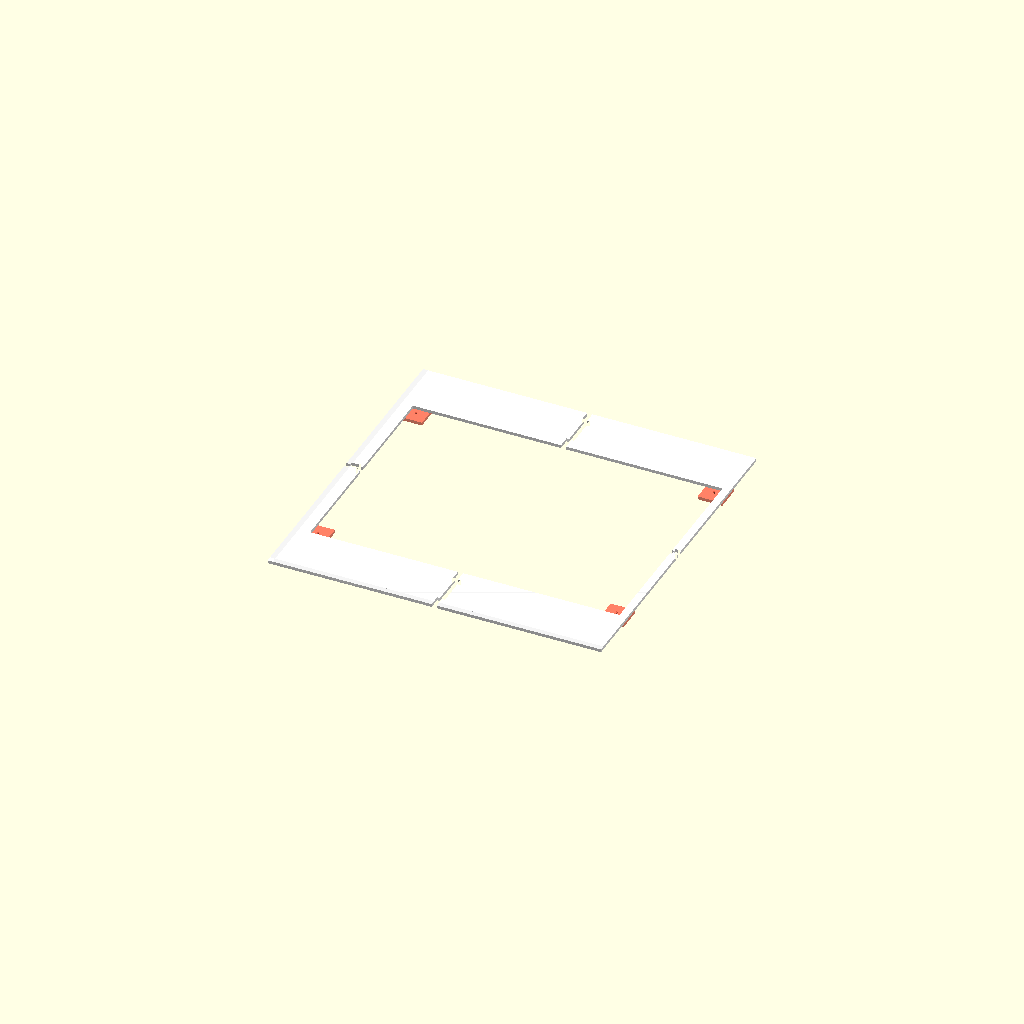
Cell 1: the model at its default parameters.
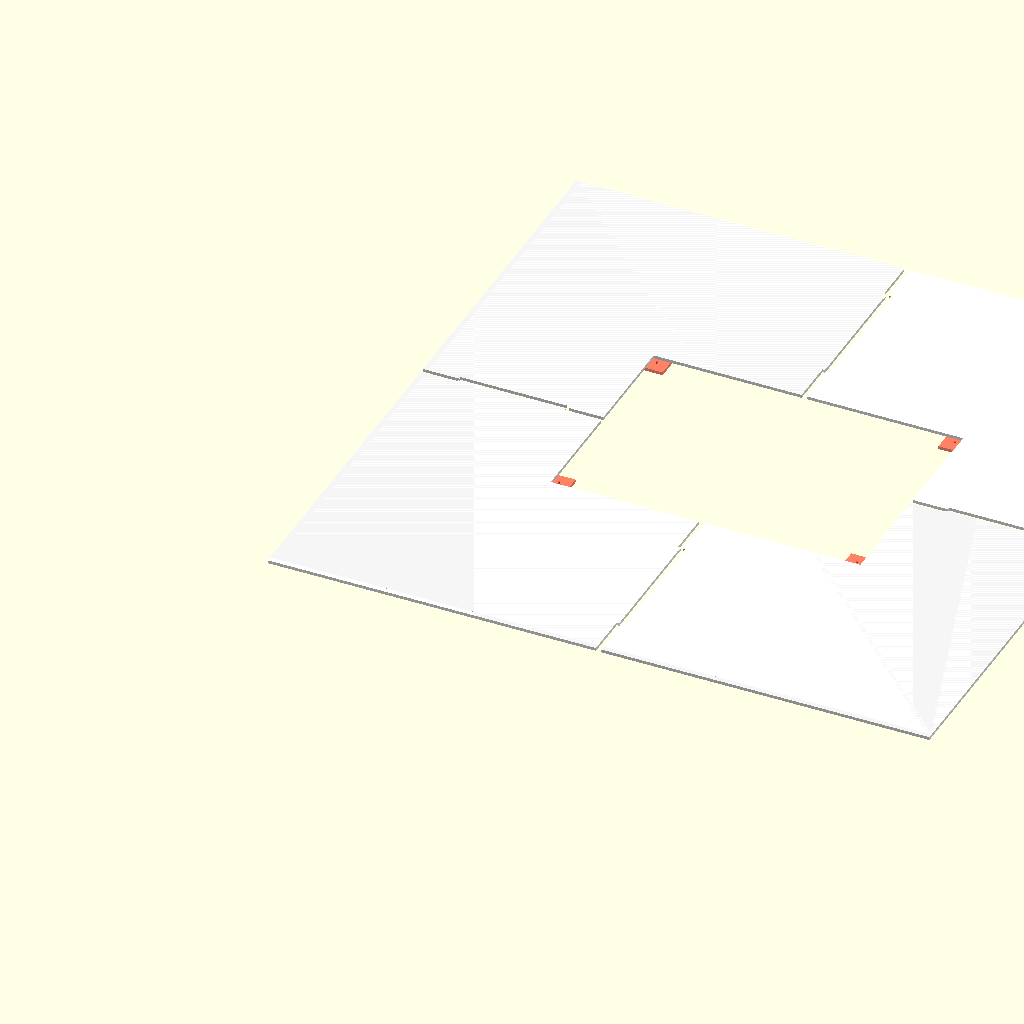
Cell 2: the same model with frame_size = 640.
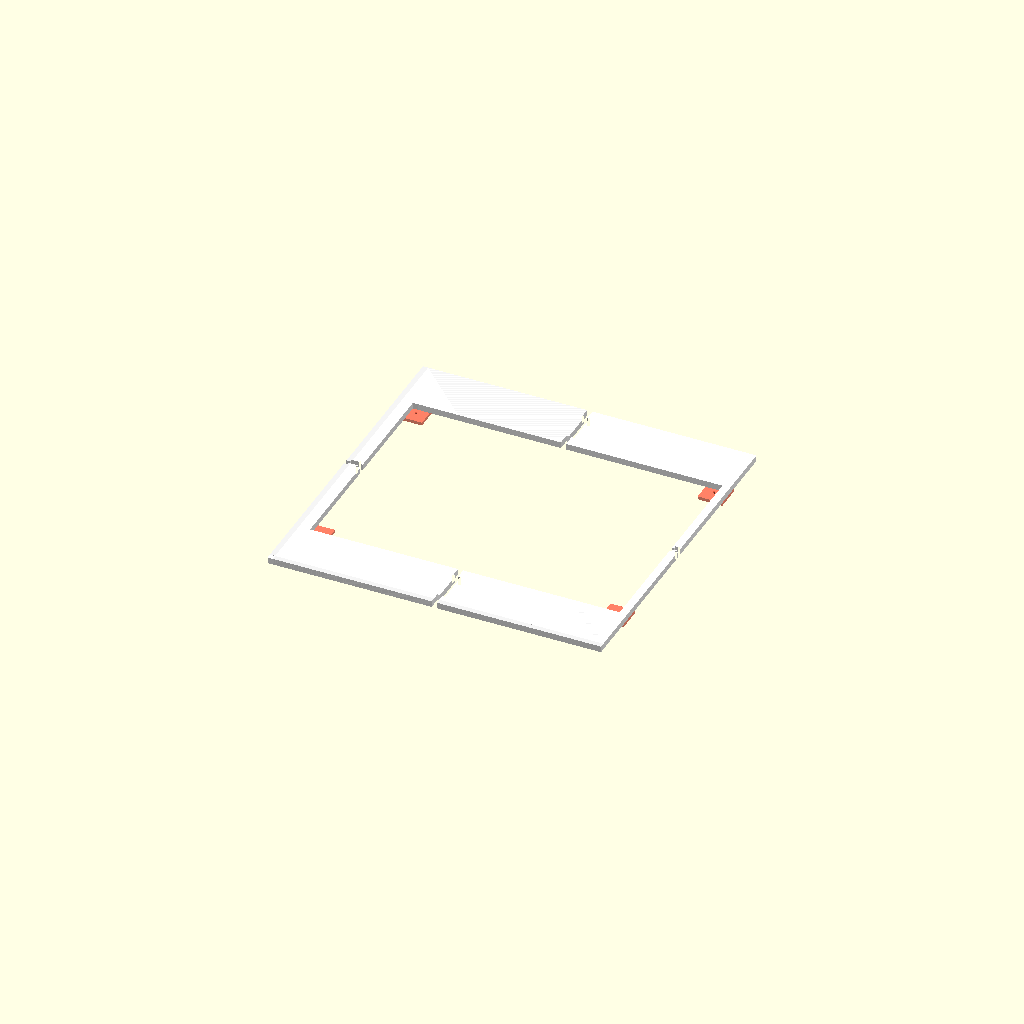
Cell 3 — plate_thickness set to 6, the other parameters unchanged.
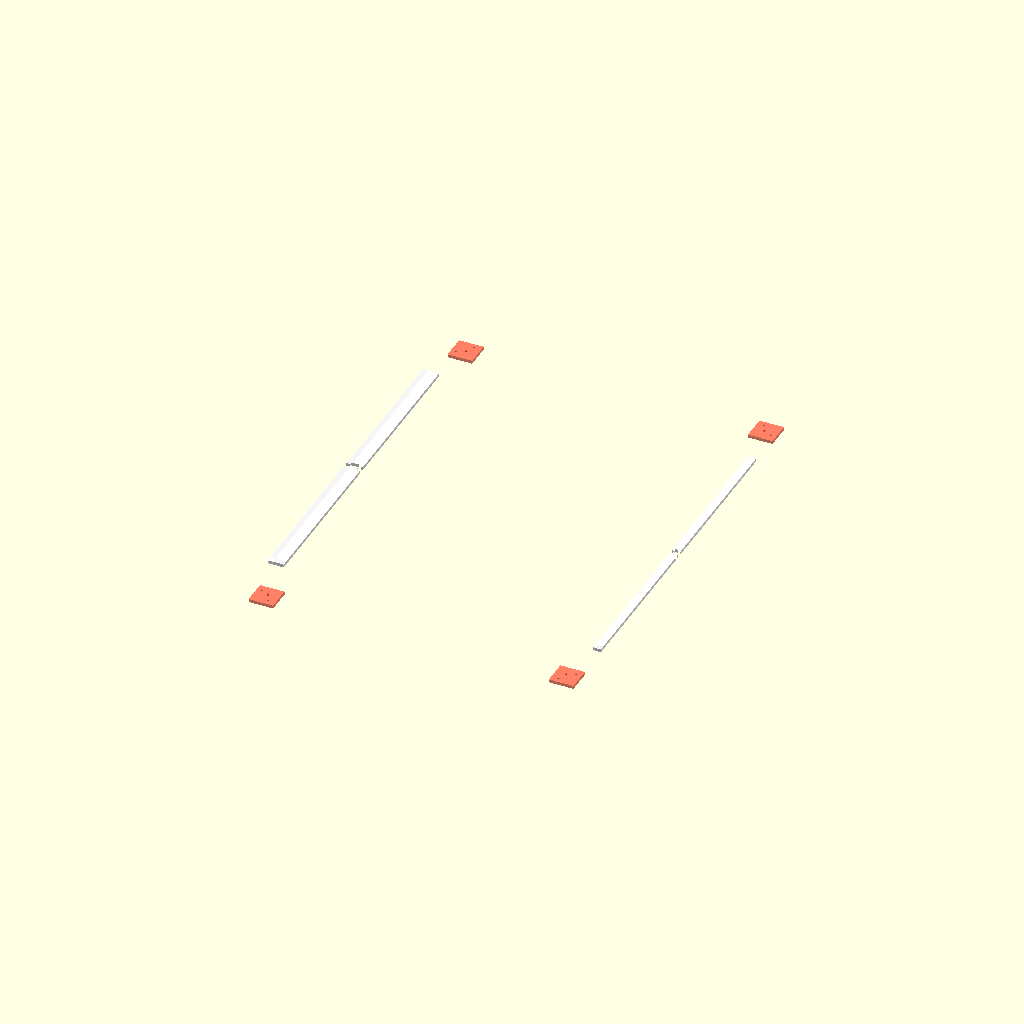
Cell 4: board_height = 420 (everything else at default).
One fixed orthographic camera (rotation 55°, 0°, 25°; colour scheme Cornfield) for every cell.
The OpenSCAD source (frame/frame-assembly.scad):
// IKEA 32x32cm frame — two-part 3D printed backplate for Inky Impression 13.3"
// All dimensions in mm
//
// === Assembly (front to back) ===
// 1. IKEA frame (glass + wood border)
// 2. Paper mat with 200x200mm opening (original IKEA mat, reused)
// 3. Display board (screen faces forward through mat opening)
// 4. 3D printed backplate (this model — two parts, replaces original hardboard)
// 5. IKEA metal clips (original clips hold everything in the frame)
//
// === Two-part design ===
// The backplate is two separate prints, glued together:
//
// Part 1: Backplate plate (3mm flat)
//   - 320x320mm, 3mm thick, with a through-hole for the board (296.7x210mm).
//   - Replaces the original IKEA hardboard, same 3mm thickness.
//   - IKEA metal clips grip the outer edges.
//   - Split into 4 quadrants with dovetail joints for the 180x180mm print bed.
//   - Print front-face down.
//
// Part 2: Corner brackets (4 pieces, glued to plate back)
//   - Each bracket has a flat base (3mm, glues to plate back) that overlaps
//     the through-hole corner, forming the ledge the board sits on.
//   - Board drops into the through-hole and rests on the base; its front
//     face is flush with the plate front face (both 3mm thick).
//   - Knobs (ø1.9mm, 1.2mm tall) project from the base top into the board's
//     mounting holes for board alignment.
//   - Registration pins: 2 knobs on the plate back + 2 matching holes in each
//     bracket base align the bracket for gluing without the board in place.
//   - Print base-down — no support needed.
//   - Each bracket fits the 180x180mm print bed individually.
//
// Cross-section at a corner:
//
//   mat / front face (top)
//   ────────────┐         ┌────── plate front face
//               │ plate   │ board (3mm, flush with plate front)
//   ──────●─────┘ 3mm   ● │ ← knob (into board mounting hole)
//         ○ ┌─────────────┤
//           │ bracket base (glued to plate back)
//           └─────────────┘
//   ● = registration pin (plate knob into bracket hole)
//   ○ = registration hole in bracket
//
// === Print constraints ===
// Printer: Bambu Lab A1 Mini, build volume 180x180x180mm.
// Nozzle: 0.4mm. Layer height: 0.20mm.
//
// Nozzle rules of thumb (0.4mm):
//   - Minimum wall: 0.8mm (2 perimeters), comfortable: 1.2mm (3 perimeters)
//   - Minimum gap (clearance): 0.4mm (1 nozzle width) to avoid bridging
//   - Features < 2mm may lose detail; features < 0.8mm won't print
//
// The 320x320mm plate is split into 4 interlocking quadrants (~160x160mm each)
// with dovetail edges for assembly.
//
// === Export ===
// print_part selects what to render for STL export:
//   0 = assembly view (default)
//   1–4 = plate quadrant (BL, BR, TL, TR)
//   5 = all 4 corner brackets
//
// Generate preview PNG:
//   xvfb-run -a openscad --imgsize 1024,1024 --autocenter --viewall --colorscheme BeforeDawn -o frame-assembly.png frame-assembly.scad
//
// Export all STLs:
//   for p in 1 2 3 4; do xvfb-run -a openscad -D "print_part=$p" -o quadrant$p.stl frame-assembly.scad; done
//   xvfb-run -a openscad -D "print_part=5" -o brackets.stl frame-assembly.scad
//
// IMPORTANT: After any change to this file, re-run the PNG and STL export
// commands above to keep the generated files in sync.

// --- IKEA Frame ---
// LOMVIKEN 32x32 cm, black
// https://www.ikea.com/de/de/p/lomviken-rahmen-schwarz-00335852/
frame_size = 320.00;
plate_thickness = 3.0;

// Mat opening (centered in frame)
mat_opening = 200.00;

// --- Display board (Pimoroni Inky Impression 13.3") ---
board_width  = 296.70;
board_height = 210.00;
board_thickness = 3.0;

// Corner mounting holes
hole_inset    = 3.00;
hole_diameter = 2.7;

// Corner rounding (estimated, not dimensioned in schematic)
corner_radius = 2.0;

// Viewable area (not centered on board — connector side has more margin)
viewable_width  = 270.40;
viewable_height = 202.80;
viewable_x = 9.00;
viewable_y = (board_height - viewable_height) / 2;

// --- Board positioning (viewable area centered in mat opening) ---
viewable_center_x = viewable_x + viewable_width / 2;
viewable_center_y = viewable_y + viewable_height / 2;
mat_center = frame_size / 2;
board_x = mat_center - viewable_center_x; // 15.80
board_y = mat_center - viewable_center_y; // 55.00

// --- Corner brackets ---
bracket_base = 3.0;            // base thickness (glued to plate back)
bracket_pad  = 14.0;           // base overlap onto board area (through-hole)
bracket_rim  = 10.0;           // base overlap onto plate area (glue surface)

// Alignment knobs (board mounting holes)
knob_diameter = 1.9;
knob_height   = 1.2;

// Registration pins (plate-to-bracket alignment for gluing)
// Two pins per corner, one in each arm of the L-shaped rim area.
function reg_pin_positions(cx, cy) = [
    [(cx == 0) ? bracket_rim / 2 : bracket_pad + bracket_rim / 2,
     (cy == 0) ? bracket_rim + bracket_pad / 2 : bracket_pad / 2],
    [(cx == 0) ? bracket_rim + bracket_pad / 2 : bracket_pad / 2,
     (cy == 0) ? bracket_rim / 2 : bracket_pad + bracket_rim / 2]
];

// --- Dovetail interlock ---
// Trapezoidal (dovetail) tabs: narrower at the base, wider at the tip.
// Once assembled from above (Z axis), the angled sides prevent separation
// in both X and Y. Only Z separation is possible — blocked by IKEA clips.
//
// All tab dimensions are derived from just two ratios plus the border width:
//   dovetail_angle — taper half-angle (consistent interlock across all joints)
//   tab_fill       — fraction of border width used by the slot tip
//
// Formula per border:
//   tab_tip  = border × tab_fill − 2 × joint_clearance
//   tab_base = tab_tip − 2 × tab_depth × tan(dovetail_angle)
//   wall     = border × (1 − tab_fill) / 2
joint_clearance = 0.2;
tab_depth       = 5.0;
dovetail_angle  = 15;
tab_fill        = 0.6;
half = frame_size / 2;

// Through-hole boundaries (= board position, no clearance)
hole_x_min = board_x;                       // 15.80
hole_x_max = board_x + board_width;         // 312.50
hole_y_min = board_y;                       // 55.00
hole_y_max = board_y + board_height;        // 265.00

// Border widths (solid zones where dovetail tabs are placed)
border_vert  = hole_y_min;                  // 55.00 (bottom = top)
border_left  = hole_x_min;                  // 15.80
border_right = frame_size - hole_x_max;     // 7.50

// Derived dovetail dimensions
dovetail_expansion = tab_depth * tan(dovetail_angle);
function dt_tip(border)  = border * tab_fill - 2 * joint_clearance;
function dt_base(border) = dt_tip(border) - 2 * dovetail_expansion;
function dt_wall(border) = border * (1 - tab_fill) / 2;

// Tab positions — centered in solid border zones
vtab_y_bot   = hole_y_min / 2;              // ~27.50 (bottom border)
vtab_y_top   = (hole_y_max + frame_size) / 2; // ~292.50 (top border)
htab_x_left  = hole_x_min / 2;              // ~7.90 (left border)
htab_x_right = (hole_x_max + frame_size) / 2; // ~316.25 (right border)

// --- Modules ---

module board() {
    hole_positions = [
        [hole_inset, hole_inset],
        [board_width - hole_inset, hole_inset],
        [hole_inset, board_height - hole_inset],
        [board_width - hole_inset, board_height - hole_inset],
    ];

    difference() {
        linear_extrude(height = board_thickness)
            offset(r = corner_radius)
            offset(delta = -corner_radius)
            square([board_width, board_height]);

        for (pos = hole_positions)
            translate([pos[0], pos[1], -0.1])
                cylinder(h = board_thickness + 0.2, r = hole_diameter / 2, $fn = 32);
    }
}

// --- 2D quadrant boundary with dovetail tab edges ---
// qx: 0=left, 1=right  qy: 0=bottom, 1=top
//
// Vertical split (x=160): tabs in bottom and top solid borders.
//   Left quadrants (qx==0) own the tabs, right quadrants get slots.
// Horizontal split (y=160): tabs in left AND right solid borders.
//   Bottom quadrants (qy==0) own the tabs, top quadrants get slots.
//
// All tabs assemble from above (Z axis). The dovetail angle prevents
// separation in X and Y once the IKEA clips hold the Z axis.

// Centered dovetail trapezoid: base (narrow) at x=-d/2, tip (wide) at x=+d/2
// Pass the border width — tip and base are computed from the shared ratios.
module dovetail_tab_2d(border) {
    w_tip  = dt_tip(border);
    w_base = dt_base(border);
    d = tab_depth;
    polygon([
        [-d/2, -w_base/2],
        [-d/2,  w_base/2],
        [ d/2,  w_tip/2],
        [ d/2, -w_tip/2]
    ]);
}

module dovetail_slot_2d(border) {
    w_tip  = dt_tip(border);
    w_base = dt_base(border);
    d = tab_depth;
    cl = joint_clearance;
    polygon([
        [-d/2 - cl, -w_base/2 - cl],
        [-d/2 - cl,  w_base/2 + cl],
        [ d/2 + cl,  w_tip/2 + cl],
        [ d/2 + cl, -w_tip/2 - cl]
    ]);
}

module quadrant_2d(qx, qy) {
    // Vertical split tab y-position for this quadrant's half
    vtab_y = (qy == 0) ? vtab_y_bot : vtab_y_top;

    difference() {
        union() {
            // Base square for this quadrant
            translate([qx * half, qy * half])
                square([half, half]);

            // Left quadrants (qx==0): add tab on right edge (vertical split)
            if (qx == 0)
                translate([half, vtab_y])
                    dovetail_tab_2d(border_vert);

            // Bottom-left (qx==0, qy==0): add small tab on top edge (left border)
            if (qy == 0 && qx == 0)
                translate([htab_x_left, half])
                    rotate([0, 0, 90])
                    dovetail_tab_2d(border_left);

            // Bottom-right (qx==1, qy==0): add narrow tab on top edge (right border)
            if (qy == 0 && qx == 1)
                translate([htab_x_right, half])
                    rotate([0, 0, 90])
                    dovetail_tab_2d(border_right);
        }

        // Right quadrants (qx==1): cut slot on left edge (vertical split)
        if (qx == 1)
            translate([half, vtab_y])
                dovetail_slot_2d(border_vert);

        // Top-left (qx==0, qy==1): cut slot on bottom edge (left border)
        if (qy == 1 && qx == 0)
            translate([htab_x_left, half])
                rotate([0, 0, 90])
                dovetail_slot_2d(border_left);

        // Top-right (qx==1, qy==1): cut slot on bottom edge (right border)
        if (qy == 1 && qx == 1)
            translate([htab_x_right, half])
                rotate([0, 0, 90])
                dovetail_slot_2d(border_right);
    }
}

// --- Full backplate plate (before quadrant splitting) ---

module backplate_plate() {
    difference() {
        cube([frame_size, frame_size, plate_thickness]);
        translate([board_x, board_y, -0.1])
            cube([board_width, board_height, plate_thickness + 0.2]);
    }

    // Registration knobs on plate back face (received by bracket holes)
    for (i = [0:3]) {
        cx = corner_grid[i][0];
        cy = corner_grid[i][1];
        origin = bracket_origin(cx, cy);
        for (pos = reg_pin_positions(cx, cy))
            translate([origin[0] + pos[0], origin[1] + pos[1], -knob_height])
                cylinder(h = knob_height, r = knob_diameter / 2, $fn = 24);
    }
}

// --- Plate quadrant: slice with dovetail tab edges ---

module plate_quadrant(qx, qy) {
    intersection() {
        backplate_plate();
        translate([0, 0, -knob_height - 1])
            linear_extrude(height = plate_thickness + knob_height + 2)
            quadrant_2d(qx, qy);
    }
}

// --- Corner bracket ---
// Generated at local origin (base corner at [0,0,0]).
// cx: 0=left, 1=right  cy: 0=bottom, 1=top

module corner_bracket(cx, cy) {
    base_w = bracket_pad + bracket_rim;
    base_h = bracket_pad + bracket_rim;
    reg_hole_r = (knob_diameter + 2 * joint_clearance) / 2;

    difference() {
        union() {
            // Base (glued to plate back)
            cube([base_w, base_h, bracket_base]);

            // Alignment knob (projects from base top into board mounting hole)
            knob_x = (cx == 0) ? bracket_rim + hole_inset : bracket_pad - hole_inset;
            knob_y = (cy == 0) ? bracket_rim + hole_inset : bracket_pad - hole_inset;
            translate([knob_x, knob_y, bracket_base])
                cylinder(h = knob_height, r = knob_diameter / 2, $fn = 24);
        }

        // Registration holes (receive plate knobs for alignment during gluing)
        for (pos = reg_pin_positions(cx, cy))
            translate([pos[0], pos[1], bracket_base - knob_height - 0.1])
                cylinder(h = knob_height + 0.2, r = reg_hole_r, $fn = 24);
    }
}

// Bracket world-space origin for assembly placement
function bracket_origin(cx, cy) = [
    min(board_x + cx * (board_width - bracket_pad),
        (cx == 0) ? board_x - bracket_rim : board_x + board_width),
    min(board_y + cy * (board_height - bracket_pad),
        (cy == 0) ? board_y - bracket_rim : board_y + board_height)
];

// --- View mode ---
// print_part:
//   0 = assembly view (all parts)
//   1–4 = plate quadrant for STL export (BL, BR, TL, TR)
//   5 = all 4 corner brackets arranged for printing

print_part = 0;
show_board = false;
show_split = true;
explode    = false;
split_gap  = 5;

// Corner/quadrant grid: [x, y] indexed 1–4 / 5–8 (BL, BR, TL, TR)
corner_grid = [[0, 0], [1, 0], [0, 1], [1, 1]];

if (print_part >= 1 && print_part <= 4) {
    // Export single plate quadrant at origin
    qx = corner_grid[print_part - 1][0];
    qy = corner_grid[print_part - 1][1];
    translate([-qx * half, -qy * half, 0])
        plate_quadrant(qx, qy);

} else if (print_part == 5) {
    // All 4 brackets in a 2x2 grid with 5mm spacing
    bracket_size = bracket_pad + bracket_rim;
    bracket_spacing = 5;
    for (i = [0:3]) {
        cx = corner_grid[i][0];
        cy = corner_grid[i][1];
        translate([cx * (bracket_size + bracket_spacing),
                   cy * (bracket_size + bracket_spacing), 0])
            corner_bracket(cx, cy);
    }

} else {
    // Assembly view
    explode_offset = explode ? 20 : 0;

    // Plate quadrants
    for (i = [0:3]) {
        qx = corner_grid[i][0];
        qy = corner_grid[i][1];
        gap = show_split
            ? [(qx - 0.5) * split_gap, (qy - 0.5) * split_gap, 0]
            : [0, 0, 0];
        col = (qx + qy) % 2 == 0 ? "White" : "WhiteSmoke";
        translate(gap + [0, 0, explode_offset])
            color(col) plate_quadrant(qx, qy);
    }

    // Corner brackets
    for (i = [0:3]) {
        cx = corner_grid[i][0];
        cy = corner_grid[i][1];
        origin = bracket_origin(cx, cy);
        translate([origin[0], origin[1], -bracket_base - explode_offset])
            color("Tomato", 0.8) corner_bracket(cx, cy);
    }

    // Board (reference only)
    if (show_board)
        translate([board_x, board_y, plate_thickness])
            color("SteelBlue") board();
}
Parameter table extracted from the source (name, type, default, range or options):
frame_size: number, default 320
plate_thickness: number, default 3
mat_opening: number, default 200
board_width: number, default 296.7
board_height: number, default 210
board_thickness: number, default 3
hole_inset: number, default 3
hole_diameter: number, default 2.7
corner_radius: number, default 2
viewable_width: number, default 270.4
viewable_height: number, default 202.8
viewable_x: number, default 9
bracket_base: number, default 3
bracket_pad: number, default 14
bracket_rim: number, default 10
knob_diameter: number, default 1.9
knob_height: number, default 1.2
